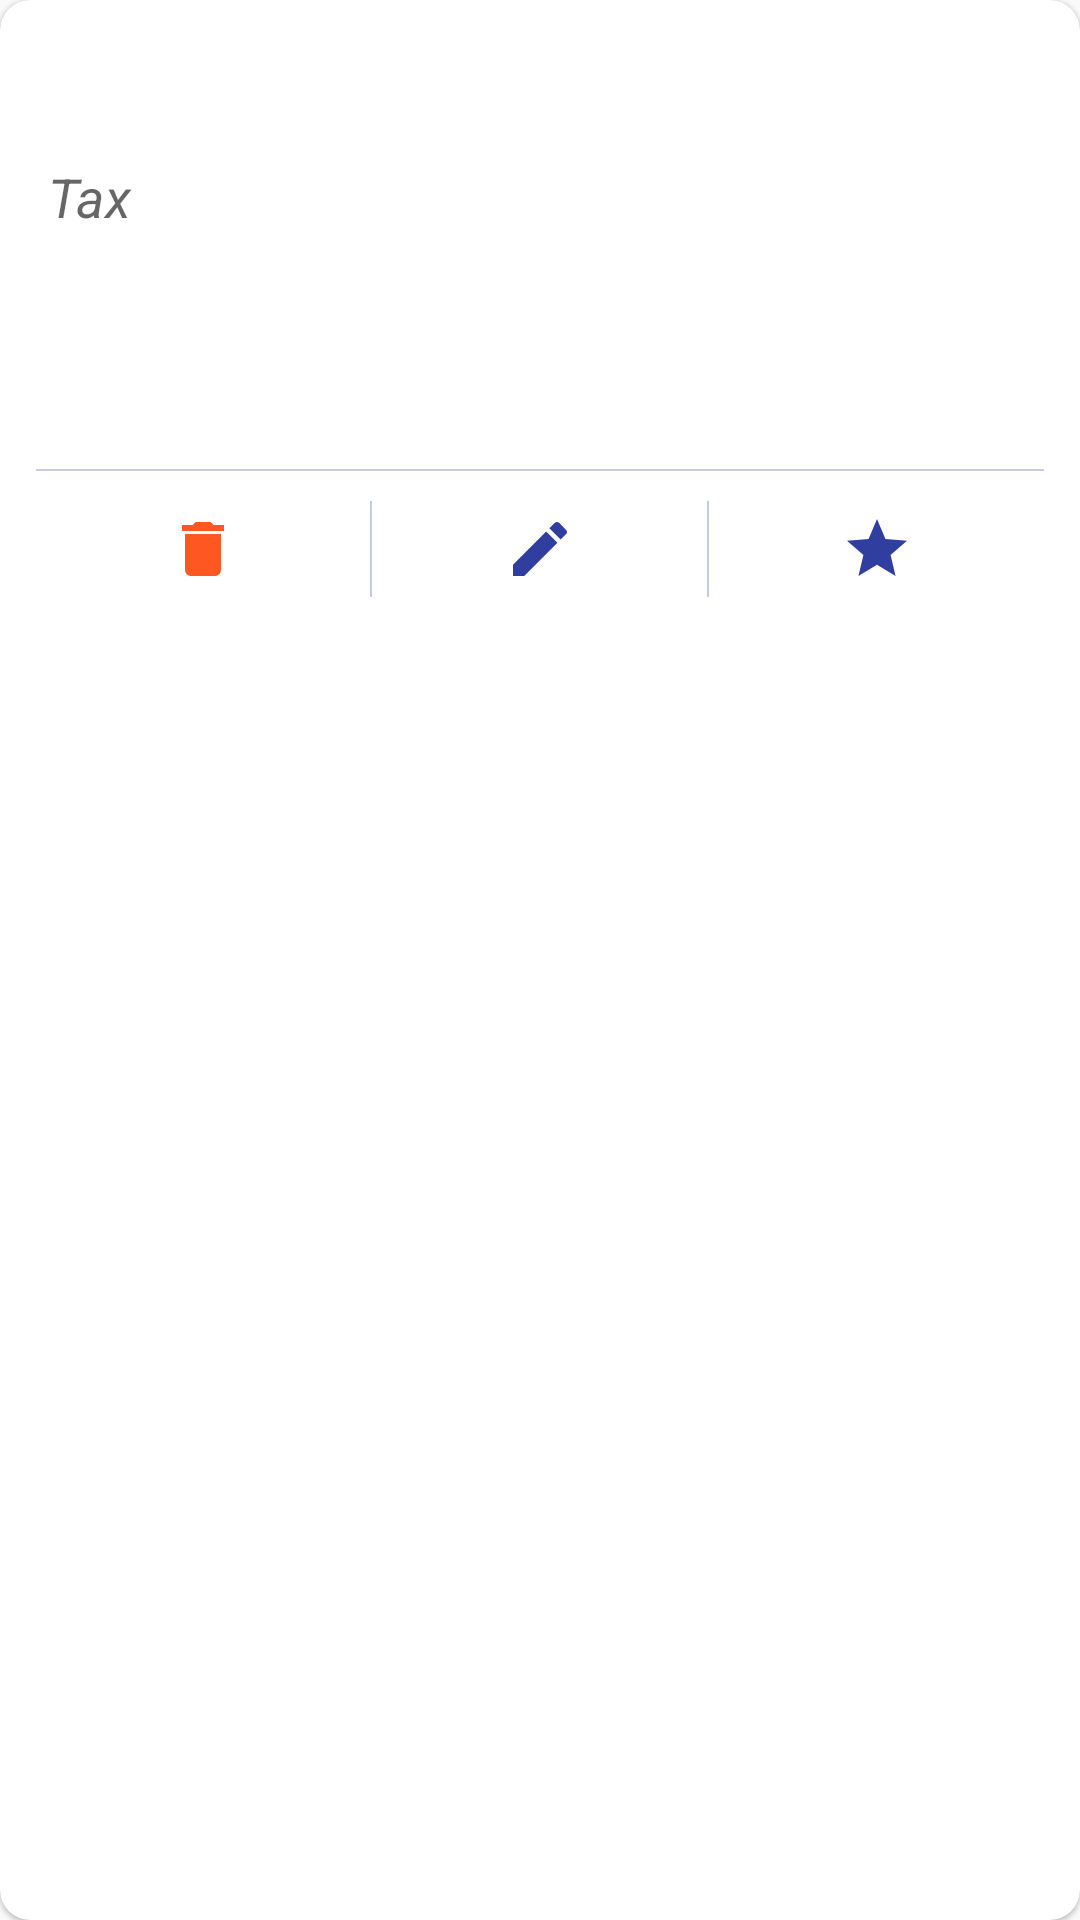

Produce the Android XML layout that renders to this screen, including the resource entries it uses.
<!-- AndroidManifest.xml: application theme AppTheme -->
<!-- res/layout/catalog_card_item.xml -->
<?xml version="1.0" encoding="utf-8"?>
<com.google.android.material.card.MaterialCardView xmlns:android="http://schemas.android.com/apk/res/android"
    xmlns:app="http://schemas.android.com/apk/res-auto"
    xmlns:tools="http://schemas.android.com/tools"
    android:id="@+id/item_plu_main"
    android:layout_width="match_parent"
    android:layout_height="wrap_content"
    android:layout_marginTop="5dp"
    android:layout_marginBottom="5dp"
    android:foreground="?android:attr/selectableItemBackground"
    app:cardCornerRadius="10dp">

    <androidx.appcompat.widget.LinearLayoutCompat
        android:layout_width="match_parent"
        android:layout_height="wrap_content"
        android:orientation="vertical"
        android:padding="@dimen/items_all_padding">

        <androidx.appcompat.widget.LinearLayoutCompat
            android:id="@+id/catalogItemInfo"
            android:layout_width="match_parent"
            android:layout_height="wrap_content"
            android:orientation="vertical">

            <TextView
                android:id="@+id/item_plu_title"
                android:layout_width="match_parent"
                android:layout_height="wrap_content"
                android:ellipsize="end"
                android:maxLines="1"
                android:padding="4dp"
                android:textAppearance="@style/TextAppearance.AppCompat.Large"
                tools:text="HL Road Frac" />

            <androidx.appcompat.widget.LinearLayoutCompat
                android:layout_width="match_parent"
                android:layout_height="wrap_content"
                android:orientation="horizontal">

                <TextView
                    android:id="@+id/item_plu_vat_title"
                    android:layout_width="wrap_content"
                    android:layout_height="wrap_content"
                    android:layout_gravity="center_vertical"
                    android:padding="4dp"
                    android:text="@string/taxes"
                    android:textAppearance="@style/TextAppearance.AppCompat.Medium"
                    android:textStyle="italic"
                    tools:text="@string/label_tax_labels" />

                <HorizontalScrollView
                    android:layout_width="match_parent"
                    android:layout_height="wrap_content"
                    android:layout_gravity="center_vertical">

                    <com.google.android.material.chip.ChipGroup
                        android:id="@+id/itemTaxLabelsChipGroup"
                        android:layout_width="wrap_content"
                        android:layout_height="wrap_content"
                        app:chipSpacing="0dp"
                        app:singleLine="true" />

                </HorizontalScrollView>

            </androidx.appcompat.widget.LinearLayoutCompat>

            <TextView
                android:id="@+id/item_plu_price_beta"
                android:layout_width="150dp"
                android:layout_height="wrap_content"
                android:layout_below="@+id/item_plu_title"
                android:layout_alignParentEnd="true"
                android:ellipsize="end"
                android:gravity="center"
                android:maxLines="1"
                android:padding="4dp"
                android:textColor="@color/colorRed"
                android:textSize="21sp"
                android:visibility="gone"
                tools:text="14319.50"
                tools:visibility="gone" />

            <TextView
                android:id="@+id/item_plu_barcode"
                android:layout_width="wrap_content"
                android:layout_height="wrap_content"
                android:layout_below="@+id/item_plu_price_beta"
                android:layout_alignParentStart="true"
                android:layout_centerHorizontal="true"
                android:padding="4dp"
                android:textAppearance="@style/TextAppearance.AppCompat.Medium"
                tools:text="EAN: 200000000000000" />

            <TextView
                android:id="@+id/item_plu_price"
                android:layout_width="wrap_content"
                android:layout_height="wrap_content"
                android:layout_below="@+id/item_plu_barcode"
                android:layout_alignParentStart="true"
                android:ellipsize="end"
                android:maxLines="1"
                android:padding="4dp"
                android:textAppearance="@style/TextAppearance.AppCompat.Medium"
                android:textStyle="bold"
                tools:text="Unit price: 14319.50" />

        </androidx.appcompat.widget.LinearLayoutCompat>

        <View
            android:layout_width="fill_parent"
            android:layout_height="0.5dp"
            android:layout_marginTop="10dp"
            android:layout_marginBottom="10dp"
            android:background="@color/primaryLight" />

        <androidx.appcompat.widget.LinearLayoutCompat
            android:layout_width="match_parent"
            android:layout_height="wrap_content"
            android:orientation="horizontal"
            android:showDividers="middle"
            app:divider="@color/primaryDark">

            <androidx.appcompat.widget.AppCompatImageButton
                android:id="@+id/item_plu_delete"
                android:layout_width="wrap_content"
                android:layout_height="wrap_content"
                android:layout_below="@+id/item_plu_barcode"
                android:layout_alignParentEnd="true"
                android:layout_weight="1"
                android:background="?attr/selectableItemBackground"
                android:padding="4dp"
                android:src="@drawable/delete"
                android:tint="@color/colorRed" />

            <View
                android:layout_width="0.5dp"
                android:layout_height="match_parent"
                android:background="@color/primaryLight" />

            <androidx.appcompat.widget.AppCompatImageButton
                android:id="@+id/item_plu_edit"
                android:layout_width="wrap_content"
                android:layout_height="wrap_content"
                android:layout_alignParentEnd="true"
                android:layout_weight="1"
                android:background="?attr/selectableItemBackground"
                android:padding="4dp"
                android:src="@drawable/pencil" />

            <View
                android:layout_width="0.5dp"
                android:layout_height="match_parent"
                android:background="@color/primaryLight" />

            <androidx.appcompat.widget.AppCompatImageButton
                android:id="@+id/item_plu_favorite"
                android:layout_width="wrap_content"
                android:layout_height="wrap_content"
                android:layout_alignParentEnd="true"
                android:layout_weight="1"
                android:background="?attr/selectableItemBackground"
                android:padding="4dp"
                android:src="@drawable/ic_star_full"
                android:tint="@color/primaryDark" />

        </androidx.appcompat.widget.LinearLayoutCompat>
    </androidx.appcompat.widget.LinearLayoutCompat>

</com.google.android.material.card.MaterialCardView>
<!-- resources referenced by this layout -->
<resources>
  <color name="colorRed">#FF5722</color>
  <color name="primaryDark">#303F9F</color>
  <color name="primaryLight">#C5CAE9</color>
  <dimen name="items_all_padding">12dp</dimen>
  <!-- drawable delete (drawable) -->
  <vector xmlns:android="http://schemas.android.com/apk/res/android"
      android:width="24dp"
      android:height="24dp"
      android:viewportWidth="24"
      android:viewportHeight="24">
      <path
          android:fillColor="@color/primaryDark"
          android:pathData="M19,4H15.5L14.5,3H9.5L8.5,4H5V6H19M6,19A2,2 0 0,0 8,21H16A2,2 0 0,0 18,19V7H6V19Z" />
  </vector>
  <!-- drawable ic_star_full (drawable) -->
  <vector xmlns:android="http://schemas.android.com/apk/res/android"
      android:width="24dp"
      android:height="24dp"
      android:tint="@color/accent"
      android:viewportWidth="24.0"
      android:viewportHeight="24.0">
      <path
          android:fillColor="#FF000000"
          android:pathData="M12,17.27L18.18,21l-1.64,-7.03L22,9.24l-7.19,-0.61L12,2 9.19,8.63 2,9.24l5.46,4.73L5.82,21z" />
  </vector>
  <!-- drawable pencil (drawable) -->
  <vector xmlns:android="http://schemas.android.com/apk/res/android"
      android:height="24dp"
      android:width="24dp"
      android:viewportWidth="24"
      android:viewportHeight="24">
      <path android:fillColor="@color/primaryDark" android:pathData="M20.71,7.04C21.1,6.65 21.1,6 20.71,5.63L18.37,3.29C18,2.9 17.35,2.9 16.96,3.29L15.12,5.12L18.87,8.87M3,17.25V21H6.75L17.81,9.93L14.06,6.18L3,17.25Z" />
  </vector>
  <string name="label_tax_labels">Tax Labels</string>
  <string name="taxes">Tax</string>
  <style name="AppTheme" parent="Theme.MaterialComponents.Light.NoActionBar.Bridge">
          
          <item name="colorPrimary">@color/primary</item>
          <item name="colorPrimaryDark">@color/primaryDark</item>
          <item name="colorAccent">@color/accent</item>
      </style>
  <color name="accent">#FFC107</color>
  <color name="primary">#3F51B5</color>
</resources>
